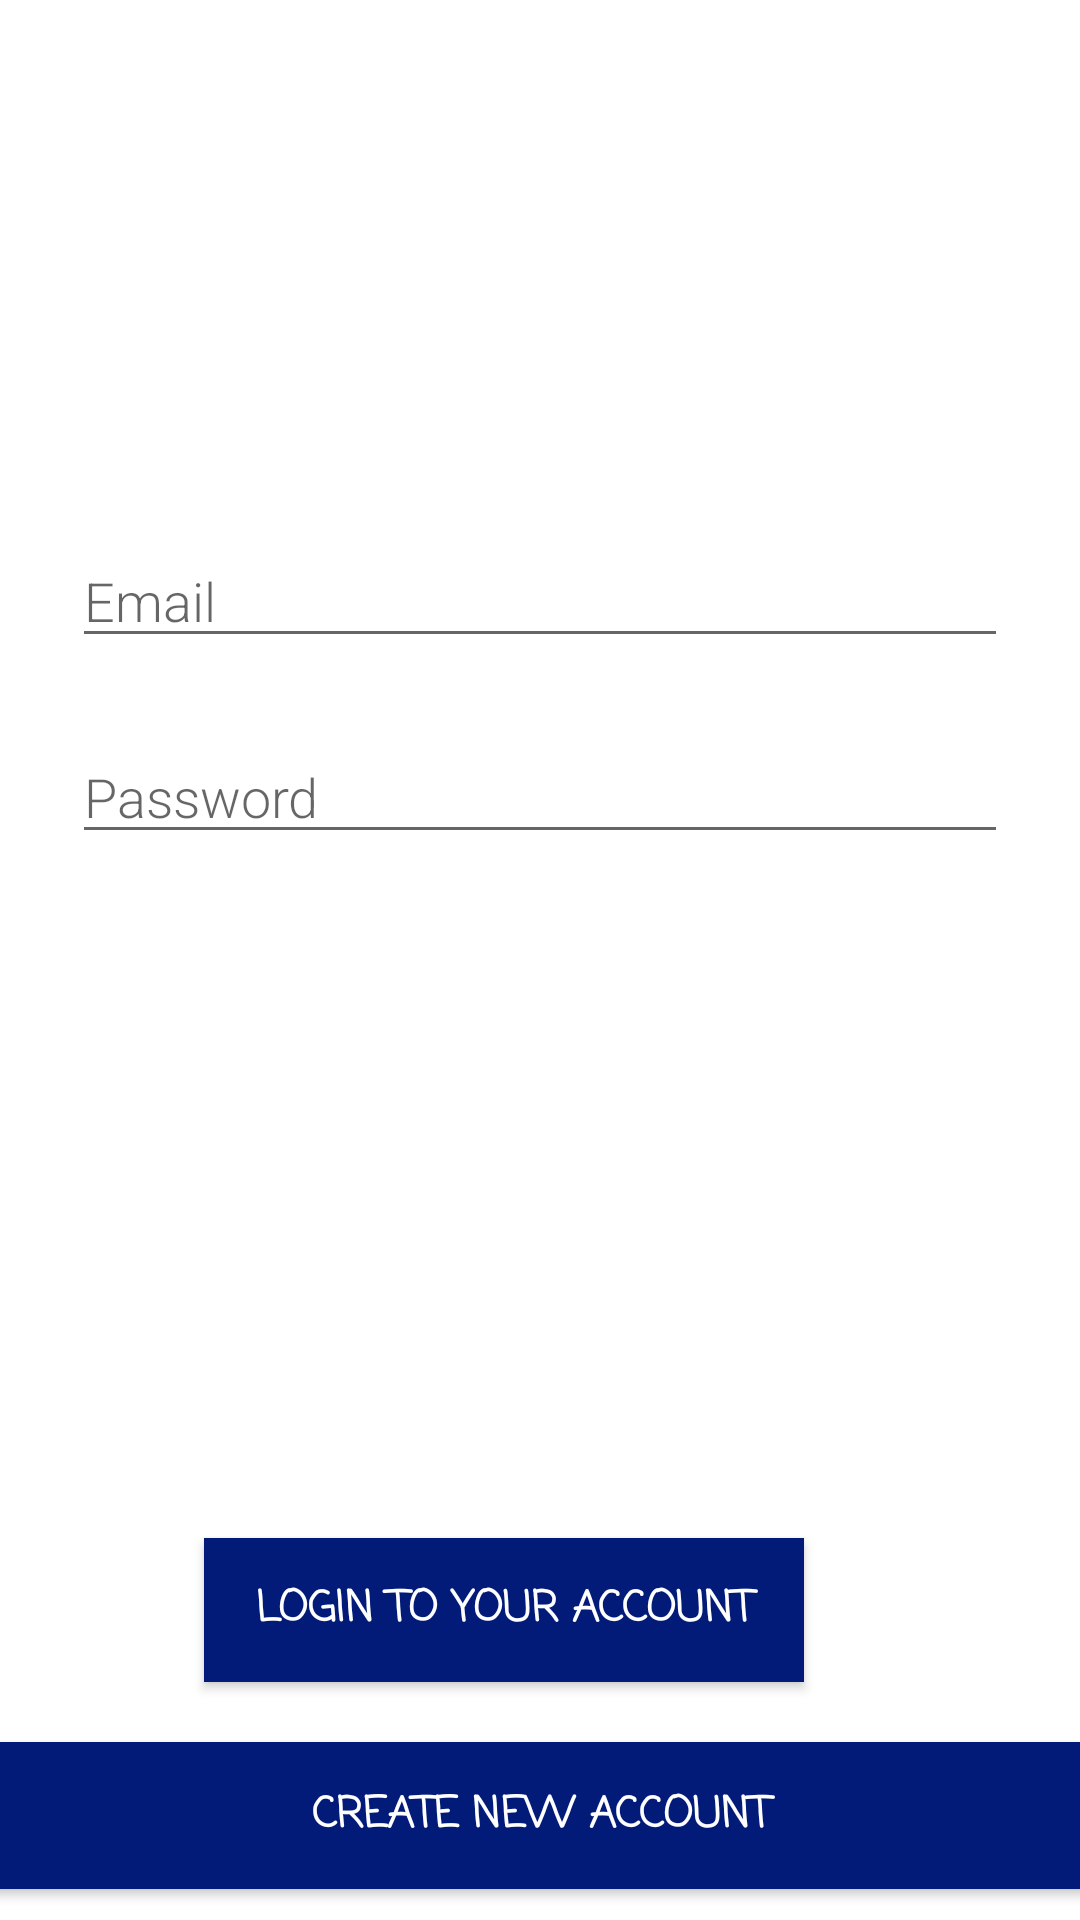

This screen was rendered from an Android layout file. Write that file and the resources it references.
<!-- AndroidManifest.xml: application theme Theme.NeBlog -->
<!-- res/layout/activity_main.xml -->
<?xml version="1.0" encoding="utf-8"?>
<androidx.constraintlayout.widget.ConstraintLayout xmlns:android="http://schemas.android.com/apk/res/android"
    xmlns:app="http://schemas.android.com/apk/res-auto"
    xmlns:tools="http://schemas.android.com/tools"
    android:layout_width="match_parent"
    android:layout_height="match_parent"
    android:background="@color/design_default_color_surface"
    tools:context=".MainActivity">

    <EditText
        android:id="@+id/emailEtId"
        android:layout_width="0dp"
        android:layout_height="wrap_content"
        android:layout_marginStart="24dp"
        android:layout_marginTop="178dp"
        android:layout_marginEnd="24dp"
        android:ems="10"
        android:fontFamily="sans-serif-light"
        android:hint="@string/email"
        android:inputType="textEmailAddress"
        android:textColor="@color/black"
        app:layout_constraintEnd_toEndOf="parent"
        app:layout_constraintHorizontal_bias="1.0"
        app:layout_constraintStart_toStartOf="parent"
        app:layout_constraintTop_toTopOf="parent" />

    <EditText
        android:id="@+id/passwordEtId"
        android:layout_width="0dp"
        android:layout_height="wrap_content"
        android:layout_marginStart="24dp"
        android:layout_marginTop="24dp"
        android:layout_marginEnd="24dp"
        android:ems="10"
        android:fontFamily="sans-serif-light"
        android:hint="@string/password"
        android:inputType="textPassword"
        android:textColor="@color/black"
        app:layout_constraintEnd_toEndOf="parent"
        app:layout_constraintHorizontal_bias="0.0"
        app:layout_constraintStart_toStartOf="parent"
        app:layout_constraintTop_toBottomOf="@+id/emailEtId" />

    <Button
        android:id="@+id/loginBtnId"
        android:layout_width="200dp"
        android:layout_height="wrap_content"
        android:layout_marginTop="228dp"
        android:background="@color/bec"
        android:fontFamily="casual"
        android:text="@string/login"
        android:textColor="@color/white"
        android:textColorHint="@color/white"
        android:textStyle="bold"
        app:layout_constraintEnd_toEndOf="parent"
        app:layout_constraintHorizontal_bias="0.426"
        app:layout_constraintStart_toStartOf="parent"
        app:layout_constraintTop_toBottomOf="@+id/passwordEtId" />

    <Button
        android:id="@+id/createAcBtnId"
        android:layout_width="379dp"
        android:layout_height="49dp"
        android:background="@color/bec"
        android:fontFamily="casual"
        android:text="@string/create_ac"
        android:textColor="@color/white"
        android:textColorHint="@color/white"
        android:textStyle="bold"
        app:layout_constraintBottom_toBottomOf="parent"
        app:layout_constraintEnd_toEndOf="parent"
        app:layout_constraintStart_toStartOf="parent"
        app:layout_constraintTop_toBottomOf="@+id/loginBtnId"
        app:layout_constraintVertical_bias="0.657" />

</androidx.constraintlayout.widget.ConstraintLayout>
<!-- resources referenced by this layout -->
<resources>
  <color name="bec">#021B79</color>
  <color name="black">#FF000000</color>
  <color name="white">#FFFFFFFF</color>
  <string name="create_ac">Create new account</string>
  <string name="email">Email</string>
  <string name="login">Login to your account</string>
  <string name="password">Password</string>
  <style name="Theme.NeBlog" parent="Theme.AppCompat.DayNight.DarkActionBar">
          
          <item name="colorPrimary">@color/purple_500</item>
          <item name="colorPrimaryVariant">@color/purple_700</item>
          <item name="colorOnPrimary">@color/white</item>
          
          <item name="colorSecondary">@color/teal_200</item>
          <item name="colorSecondaryVariant">@color/teal_700</item>
          <item name="colorOnSecondary">@color/black</item>
          
          <item name="android:statusBarColor" tools:targetApi="l">?attr/colorPrimaryVariant</item>
          
      </style>
  <color name="purple_500">#FF000000</color>
  <color name="purple_700">#8f8f8f</color>
  <color name="teal_200">#FF03DAC5</color>
  <color name="teal_700">#FF018786</color>plu
</resources>
